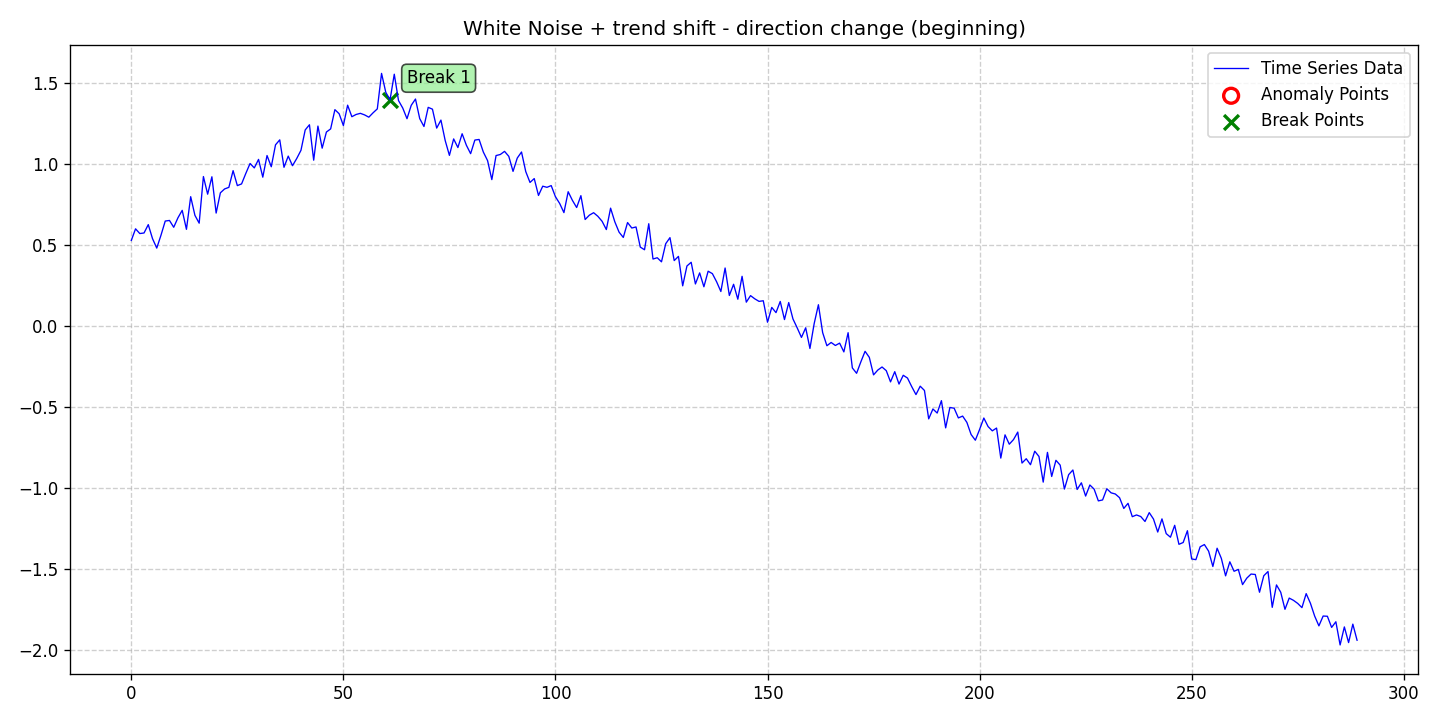

The data file committed next to this chart (first rows):
date, data, stationary, det_lin_up, det_lin_down, det_quad, det_cubic, det_exp, det_damped, stoc_trend, volatility, single_seas, multiple_seas, point_anom_single, point_anom_multi, collect_anom, context_anom, mean_shift, var_shift, trend_shift, point_anom_count, point_anom_location, point_anom_point, collect_anom_count
2020-01-01, 0.5288, 0, 0, 0, 0, 0, 0, 0, 0, 0, 0, 0, 0, 0, 0, 0, 0, 0, 1, 0, none, , 0
2020-01-02, 0.6007, 0, 0, 0, 0, 0, 0, 0, 0, 0, 0, 0, 0, 0, 0, 0, 0, 0, 1, 0, none, , 0
2020-01-03, 0.5714, 0, 0, 0, 0, 0, 0, 0, 0, 0, 0, 0, 0, 0, 0, 0, 0, 0, 1, 0, none, , 0
2020-01-04, 0.5749, 0, 0, 0, 0, 0, 0, 0, 0, 0, 0, 0, 0, 0, 0, 0, 0, 0, 1, 0, none, , 0
2020-01-05, 0.6265, 0, 0, 0, 0, 0, 0, 0, 0, 0, 0, 0, 0, 0, 0, 0, 0, 0, 1, 0, none, , 0
2020-01-06, 0.5401, 0, 0, 0, 0, 0, 0, 0, 0, 0, 0, 0, 0, 0, 0, 0, 0, 0, 1, 0, none, , 0
2020-01-07, 0.4817, 0, 0, 0, 0, 0, 0, 0, 0, 0, 0, 0, 0, 0, 0, 0, 0, 0, 1, 0, none, , 0
2020-01-08, 0.5615, 0, 0, 0, 0, 0, 0, 0, 0, 0, 0, 0, 0, 0, 0, 0, 0, 0, 1, 0, none, , 0
2020-01-09, 0.6486, 0, 0, 0, 0, 0, 0, 0, 0, 0, 0, 0, 0, 0, 0, 0, 0, 0, 1, 0, none, , 0
2020-01-10, 0.6523, 0, 0, 0, 0, 0, 0, 0, 0, 0, 0, 0, 0, 0, 0, 0, 0, 0, 1, 0, none, , 0
2020-01-11, 0.6101, 0, 0, 0, 0, 0, 0, 0, 0, 0, 0, 0, 0, 0, 0, 0, 0, 0, 1, 0, none, , 0
2020-01-12, 0.6688, 0, 0, 0, 0, 0, 0, 0, 0, 0, 0, 0, 0, 0, 0, 0, 0, 0, 1, 0, none, , 0
2020-01-13, 0.7145, 0, 0, 0, 0, 0, 0, 0, 0, 0, 0, 0, 0, 0, 0, 0, 0, 0, 1, 0, none, , 0
2020-01-14, 0.5975, 0, 0, 0, 0, 0, 0, 0, 0, 0, 0, 0, 0, 0, 0, 0, 0, 0, 1, 0, none, , 0
2020-01-15, 0.7989, 0, 0, 0, 0, 0, 0, 0, 0, 0, 0, 0, 0, 0, 0, 0, 0, 0, 1, 0, none, , 0
2020-01-16, 0.6837, 0, 0, 0, 0, 0, 0, 0, 0, 0, 0, 0, 0, 0, 0, 0, 0, 0, 1, 0, none, , 0
2020-01-17, 0.6355, 0, 0, 0, 0, 0, 0, 0, 0, 0, 0, 0, 0, 0, 0, 0, 0, 0, 1, 0, none, , 0
2020-01-18, 0.9232, 0, 0, 0, 0, 0, 0, 0, 0, 0, 0, 0, 0, 0, 0, 0, 0, 0, 1, 0, none, , 0
2020-01-19, 0.8144, 0, 0, 0, 0, 0, 0, 0, 0, 0, 0, 0, 0, 0, 0, 0, 0, 0, 1, 0, none, , 0
2020-01-20, 0.9217, 0, 0, 0, 0, 0, 0, 0, 0, 0, 0, 0, 0, 0, 0, 0, 0, 0, 1, 0, none, , 0
2020-01-21, 0.6979, 0, 0, 0, 0, 0, 0, 0, 0, 0, 0, 0, 0, 0, 0, 0, 0, 0, 1, 0, none, , 0
2020-01-22, 0.8227, 0, 0, 0, 0, 0, 0, 0, 0, 0, 0, 0, 0, 0, 0, 0, 0, 0, 1, 0, none, , 0
2020-01-23, 0.8468, 0, 0, 0, 0, 0, 0, 0, 0, 0, 0, 0, 0, 0, 0, 0, 0, 0, 1, 0, none, , 0
2020-01-24, 0.8564, 0, 0, 0, 0, 0, 0, 0, 0, 0, 0, 0, 0, 0, 0, 0, 0, 0, 1, 0, none, , 0
2020-01-25, 0.9596, 0, 0, 0, 0, 0, 0, 0, 0, 0, 0, 0, 0, 0, 0, 0, 0, 0, 1, 0, none, , 0
2020-01-26, 0.8673, 0, 0, 0, 0, 0, 0, 0, 0, 0, 0, 0, 0, 0, 0, 0, 0, 0, 1, 0, none, , 0
2020-01-27, 0.8778, 0, 0, 0, 0, 0, 0, 0, 0, 0, 0, 0, 0, 0, 0, 0, 0, 0, 1, 0, none, , 0
2020-01-28, 0.9426, 0, 0, 0, 0, 0, 0, 0, 0, 0, 0, 0, 0, 0, 0, 0, 0, 0, 1, 0, none, , 0
2020-01-29, 1.004, 0, 0, 0, 0, 0, 0, 0, 0, 0, 0, 0, 0, 0, 0, 0, 0, 0, 1, 0, none, , 0
2020-01-30, 0.9765, 0, 0, 0, 0, 0, 0, 0, 0, 0, 0, 0, 0, 0, 0, 0, 0, 0, 1, 0, none, , 0
2020-01-31, 1.029, 0, 0, 0, 0, 0, 0, 0, 0, 0, 0, 0, 0, 0, 0, 0, 0, 0, 1, 0, none, , 0
2020-02-01, 0.9194, 0, 0, 0, 0, 0, 0, 0, 0, 0, 0, 0, 0, 0, 0, 0, 0, 0, 1, 0, none, , 0
2020-02-02, 1.053, 0, 0, 0, 0, 0, 0, 0, 0, 0, 0, 0, 0, 0, 0, 0, 0, 0, 1, 0, none, , 0
2020-02-03, 0.9836, 0, 0, 0, 0, 0, 0, 0, 0, 0, 0, 0, 0, 0, 0, 0, 0, 0, 1, 0, none, , 0
2020-02-04, 1.119, 0, 0, 0, 0, 0, 0, 0, 0, 0, 0, 0, 0, 0, 0, 0, 0, 0, 1, 0, none, , 0
2020-02-05, 1.149, 0, 0, 0, 0, 0, 0, 0, 0, 0, 0, 0, 0, 0, 0, 0, 0, 0, 1, 0, none, , 0
2020-02-06, 0.9803, 0, 0, 0, 0, 0, 0, 0, 0, 0, 0, 0, 0, 0, 0, 0, 0, 0, 1, 0, none, , 0
2020-02-07, 1.049, 0, 0, 0, 0, 0, 0, 0, 0, 0, 0, 0, 0, 0, 0, 0, 0, 0, 1, 0, none, , 0
2020-02-08, 0.99, 0, 0, 0, 0, 0, 0, 0, 0, 0, 0, 0, 0, 0, 0, 0, 0, 0, 1, 0, none, , 0
2020-02-09, 1.034, 0, 0, 0, 0, 0, 0, 0, 0, 0, 0, 0, 0, 0, 0, 0, 0, 0, 1, 0, none, , 0
2020-02-10, 1.085, 0, 0, 0, 0, 0, 0, 0, 0, 0, 0, 0, 0, 0, 0, 0, 0, 0, 1, 0, none, , 0
2020-02-11, 1.211, 0, 0, 0, 0, 0, 0, 0, 0, 0, 0, 0, 0, 0, 0, 0, 0, 0, 1, 0, none, , 0
2020-02-12, 1.243, 0, 0, 0, 0, 0, 0, 0, 0, 0, 0, 0, 0, 0, 0, 0, 0, 0, 1, 0, none, , 0
2020-02-13, 1.024, 0, 0, 0, 0, 0, 0, 0, 0, 0, 0, 0, 0, 0, 0, 0, 0, 0, 1, 0, none, , 0
2020-02-14, 1.235, 0, 0, 0, 0, 0, 0, 0, 0, 0, 0, 0, 0, 0, 0, 0, 0, 0, 1, 0, none, , 0
2020-02-15, 1.098, 0, 0, 0, 0, 0, 0, 0, 0, 0, 0, 0, 0, 0, 0, 0, 0, 0, 1, 0, none, , 0
2020-02-16, 1.198, 0, 0, 0, 0, 0, 0, 0, 0, 0, 0, 0, 0, 0, 0, 0, 0, 0, 1, 0, none, , 0
2020-02-17, 1.217, 0, 0, 0, 0, 0, 0, 0, 0, 0, 0, 0, 0, 0, 0, 0, 0, 0, 1, 0, none, , 0
2020-02-18, 1.336, 0, 0, 0, 0, 0, 0, 0, 0, 0, 0, 0, 0, 0, 0, 0, 0, 0, 1, 0, none, , 0
2020-02-19, 1.311, 0, 0, 0, 0, 0, 0, 0, 0, 0, 0, 0, 0, 0, 0, 0, 0, 0, 1, 0, none, , 0
2020-02-20, 1.238, 0, 0, 0, 0, 0, 0, 0, 0, 0, 0, 0, 0, 0, 0, 0, 0, 0, 1, 0, none, , 0
2020-02-21, 1.363, 0, 0, 0, 0, 0, 0, 0, 0, 0, 0, 0, 0, 0, 0, 0, 0, 0, 1, 0, none, , 0
2020-02-22, 1.292, 0, 0, 0, 0, 0, 0, 0, 0, 0, 0, 0, 0, 0, 0, 0, 0, 0, 1, 0, none, , 0
2020-02-23, 1.306, 0, 0, 0, 0, 0, 0, 0, 0, 0, 0, 0, 0, 0, 0, 0, 0, 0, 1, 0, none, , 0
2020-02-24, 1.313, 0, 0, 0, 0, 0, 0, 0, 0, 0, 0, 0, 0, 0, 0, 0, 0, 0, 1, 0, none, , 0
2020-02-25, 1.304, 0, 0, 0, 0, 0, 0, 0, 0, 0, 0, 0, 0, 0, 0, 0, 0, 0, 1, 0, none, , 0
2020-02-26, 1.289, 0, 0, 0, 0, 0, 0, 0, 0, 0, 0, 0, 0, 0, 0, 0, 0, 0, 1, 0, none, , 0
2020-02-27, 1.316, 0, 0, 0, 0, 0, 0, 0, 0, 0, 0, 0, 0, 0, 0, 0, 0, 0, 1, 0, none, , 0
2020-02-28, 1.341, 0, 0, 0, 0, 0, 0, 0, 0, 0, 0, 0, 0, 0, 0, 0, 0, 0, 1, 0, none, , 0
2020-02-29, 1.56, 0, 0, 0, 0, 0, 0, 0, 0, 0, 0, 0, 0, 0, 0, 0, 0, 0, 1, 0, none, , 0
... 230 more rows
